Run: headless pygame with SDL's dummy video driver; simulated clock (each Clock.tick advances the game by its frame time, no real sleeping); random seed 0; keys injected as events and as key.get_pressed() state; no mouse input.
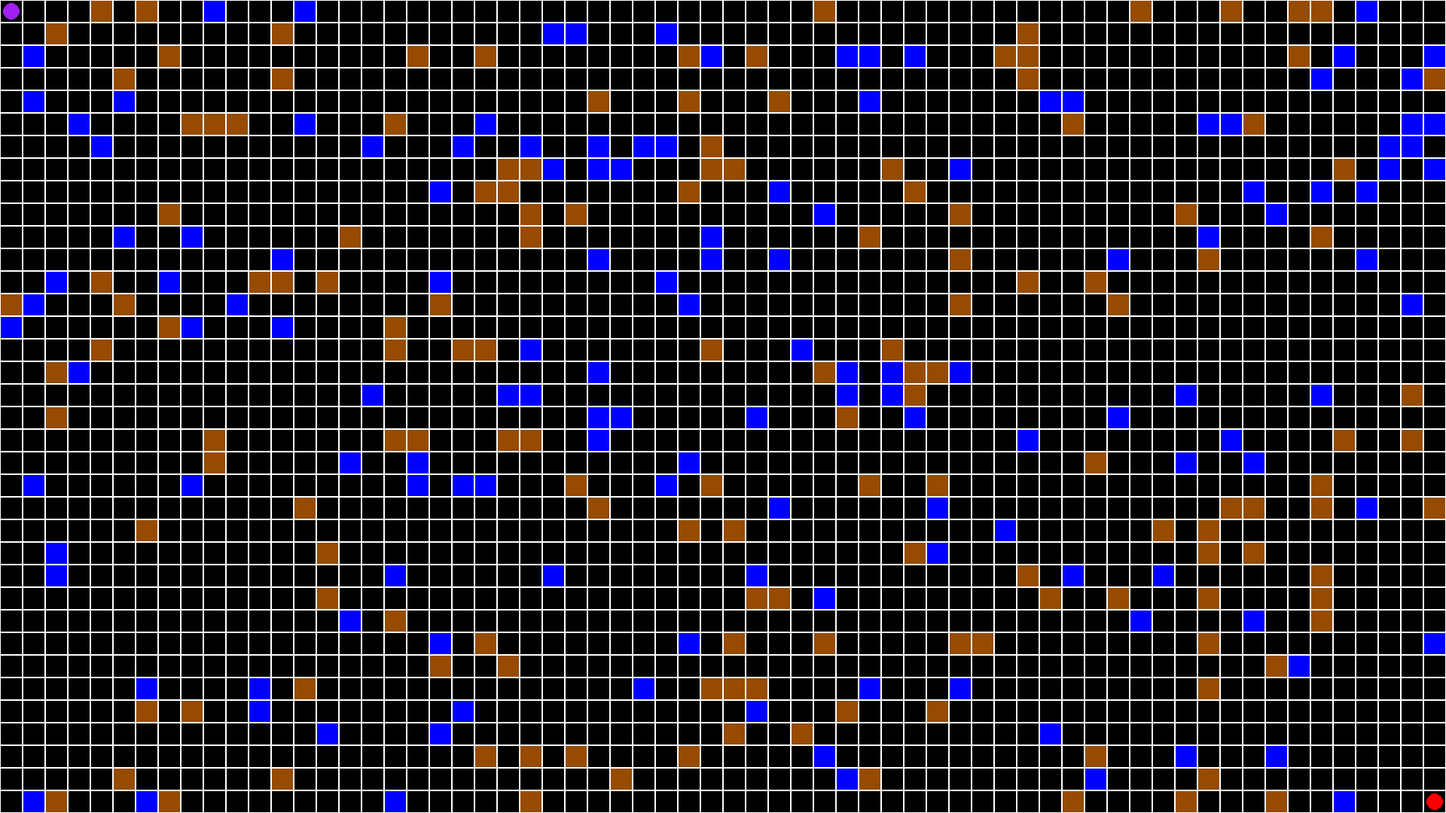
Frame 1 of 4 · flips 1–60 · no input
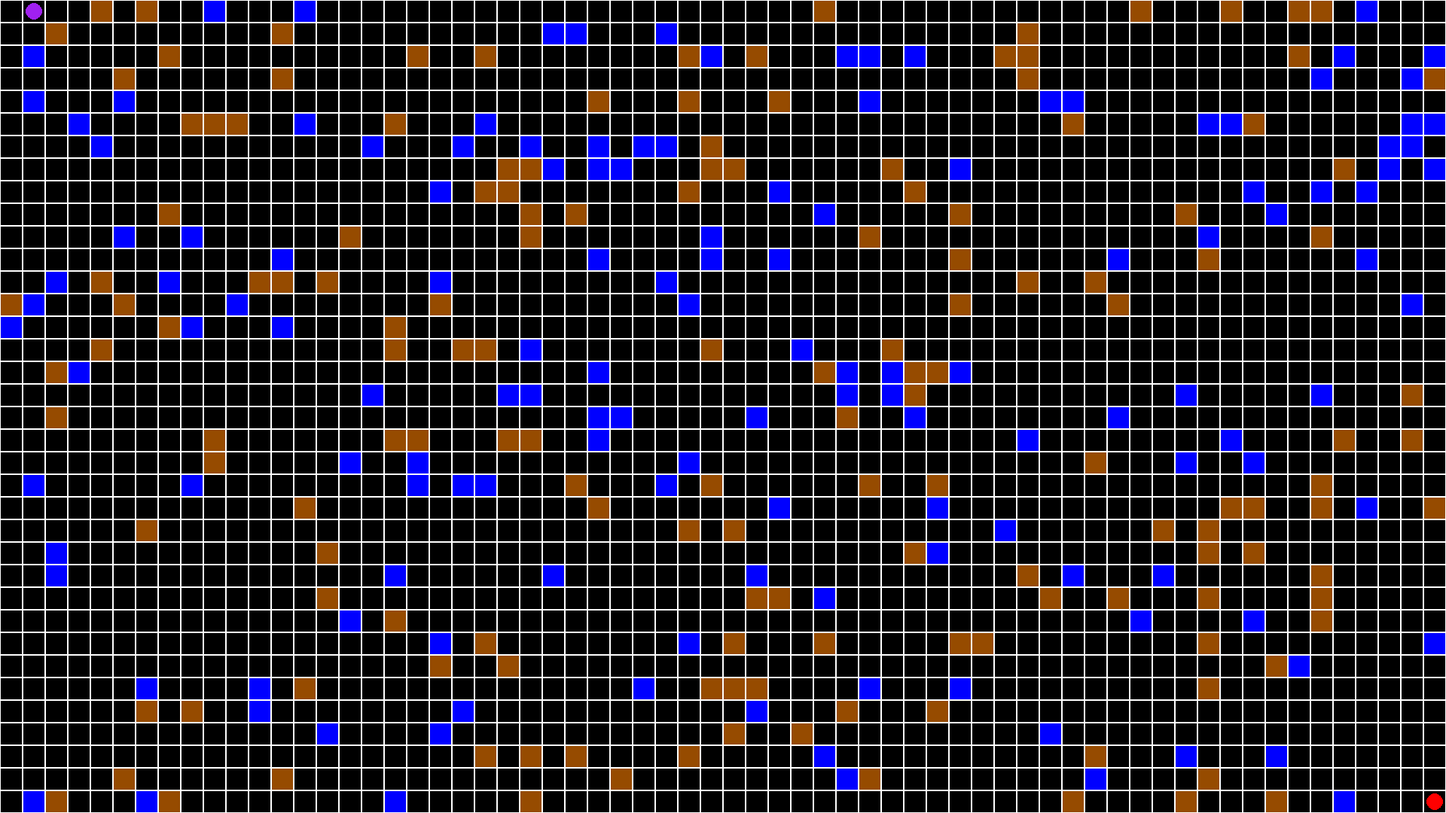
Frame 2 of 4 · flips 61–180 · tapped SPACE, RETURN · held RIGHT (→), D
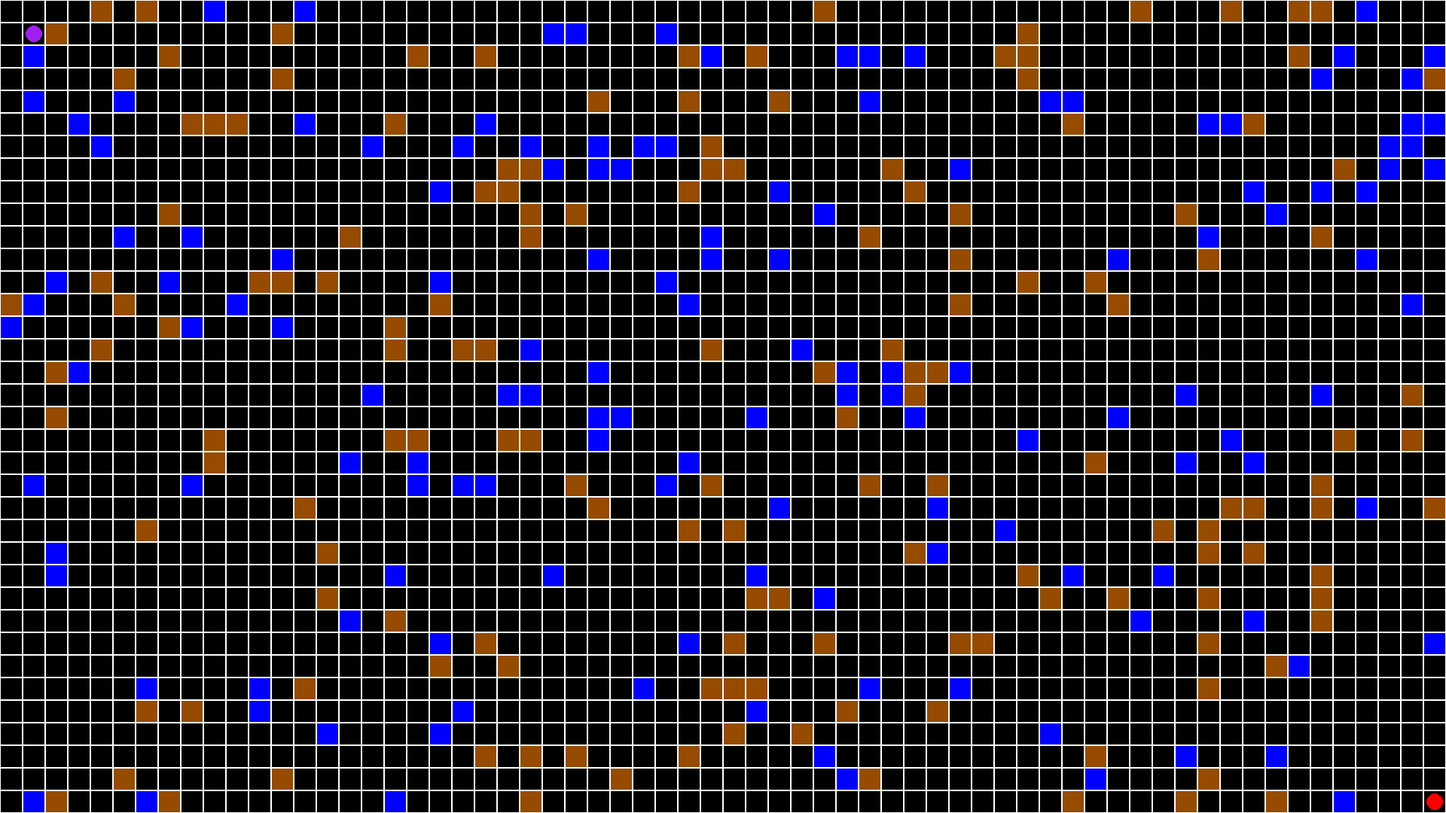
Frame 3 of 4 · flips 181–300 · held DOWN (↓), S
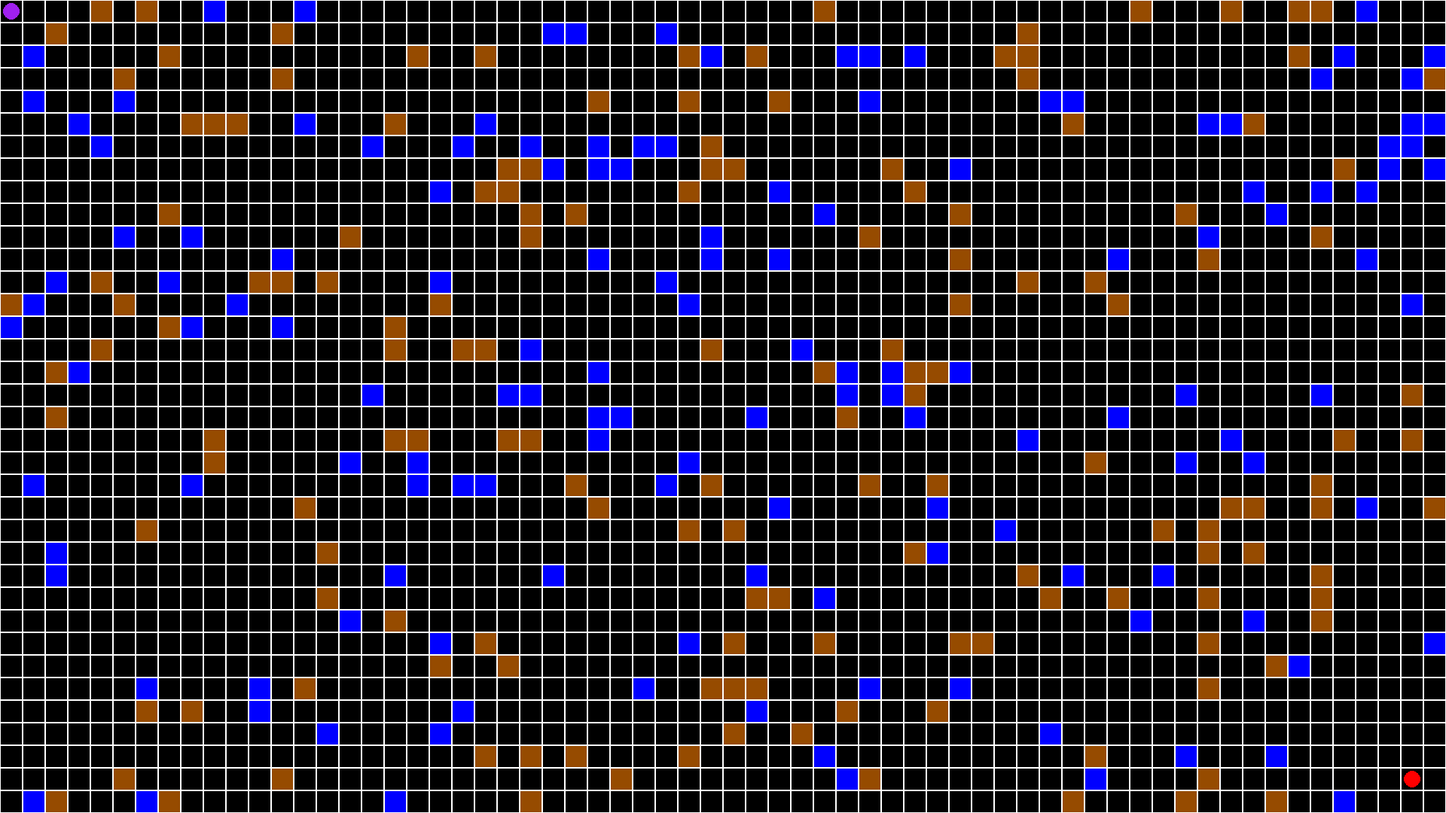
Frame 4 of 4 · flips 301–420 · held LEFT (←), A, UP (↑), W

The pygame program that drew these frames:

import pygame
from random import randint, random


class Board:
    def __init__(self, width, height):
        self.width = width
        self.height = height
        self.board = [[0] * self.width for _ in range(self.height)]
        s = set()
        k = 0
        while len(s) < 300:
            s.add(randint(0, 2303))
        for n, i in enumerate(self.board):
            for m, j in enumerate(i):
                if k in s:
                    if random() < 0.5:
                        self.board[n][m] = 1
                    else:
                        self.board[n][m] = 4
                k += 1
        self.board[0][0] = 2
        self.board[35][63] = 3
        self.f, self.s = [0, 0], [35, 63]
        self.left = 10
        self.top = 10
        self.cell_size = 30
        # 0 - ничего, 1 - стена, 2 - первый игрок, 3 - второй игрок, 4 - вода

    def set_view(self, left, top, cell_size):
        self.left = left
        self.top = top
        self.cell_size = cell_size

    def render(self, screen):
        x, y = self.left, self.top
        for i in range(self.height):
            for j in range(self.width):
                if self.board[i][j] == 1:
                    screen.fill("#964b00", pygame.Rect(x, y, self.cell_size, self.cell_size))
                elif self.board[i][j] == 2:
                    pygame.draw.circle(screen, "purple", (x + self.cell_size * 0.5, y + self.cell_size * 0.5),
                                       self.cell_size * 0.5 - 4)
                elif self.board[i][j] == 3:
                    pygame.draw.circle(screen, "red", (x + self.cell_size * 0.5, y + self.cell_size * 0.5),
                                       self.cell_size * 0.5 - 4)
                elif self.board[i][j] == 4:
                    screen.fill("blue", pygame.Rect(x, y, self.cell_size, self.cell_size))
                pygame.draw.rect(screen, "white", (x, y, self.cell_size, self.cell_size), 1)
                x += self.cell_size
            x = self.left
            y += self.cell_size

    def get_click(self, mouse_pos):
        cell = self.get_cell(mouse_pos)
        if cell is not None:
            self.on_click(cell)

    def on_click(self, cell_coords):
        pass

    def get_cell(self, mouse_pos):
        y, x = (mouse_pos[0] - self.left) // self.cell_size, (mouse_pos[1] - self.top) // self.cell_size
        if not (-1 < x < self.height and -1 < y < self.width):
            return None
        return x, y

    def up1(self):
        x, y = self.f
        if x > 0 and self.board[x - 1][y] == 0:
            self.board[x][y] = 0
            self.f[0] -= 1
            self.board[self.f[0]][y] = 2

    def right1(self):
        x, y = self.f
        if y < 63 and self.board[x][y + 1] == 0:
            self.board[x][y] = 0
            self.f[1] += 1
            self.board[x][y + 1] = 2

    def down1(self):
        x, y = self.f
        if x < 35 and self.board[x + 1][y] == 0:
            self.board[x][y] = 0
            self.f[0] += 1
            self.board[self.f[0]][y] = 2

    def left1(self):
        x, y = self.f
        if y > 0 and self.board[x][y - 1] == 0:
            self.board[x][y] = 0
            self.f[1] -= 1
            self.board[x][y - 1] = 2

    def up2(self):
        x, y = self.s
        if x > 0 and self.board[x - 1][y] == 0:
            self.board[x][y] = 0
            self.s[0] -= 1
            self.board[self.s[0]][y] = 3

    def right2(self):
        x, y = self.s
        if y < 63 and self.board[x][y + 1] == 0:
            self.board[x][y] = 0
            self.s[1] += 1
            self.board[x][y + 1] = 3

    def down2(self):
        x, y = self.s
        if x < 35 and self.board[x + 1][y] == 0:
            self.board[x][y] = 0
            self.s[0] += 1
            self.board[self.s[0]][y] = 3

    def left2(self):
        x, y = self.s
        if y > 0 and self.board[x][y - 1] == 0:
            self.board[x][y] = 0
            self.s[1] -= 1
            self.board[x][y - 1] = 3


pygame.init()
screen = pygame.display.set_mode((1920, 1080))
board = Board(64, 36)
board.set_view(0, 0, 30)
running = True
while running:
    for event in pygame.event.get():
        if event.type == pygame.QUIT:
            running = False
        if event.type == pygame.KEYDOWN:
            if event.key == pygame.K_w:
                board.up1()
            if event.key == pygame.K_d:
                board.right1()
            if event.key == pygame.K_s:
                board.down1()
            if event.key == pygame.K_a:
                board.left1()
            if event.key == pygame.K_UP:
                board.up2()
            if event.key == pygame.K_RIGHT:
                board.right2()
            if event.key == pygame.K_DOWN:
                board.down2()
            if event.key == pygame.K_LEFT:
                board.left2()
    screen.fill((0, 0, 0))
    board.render(screen)
    pygame.display.flip()
